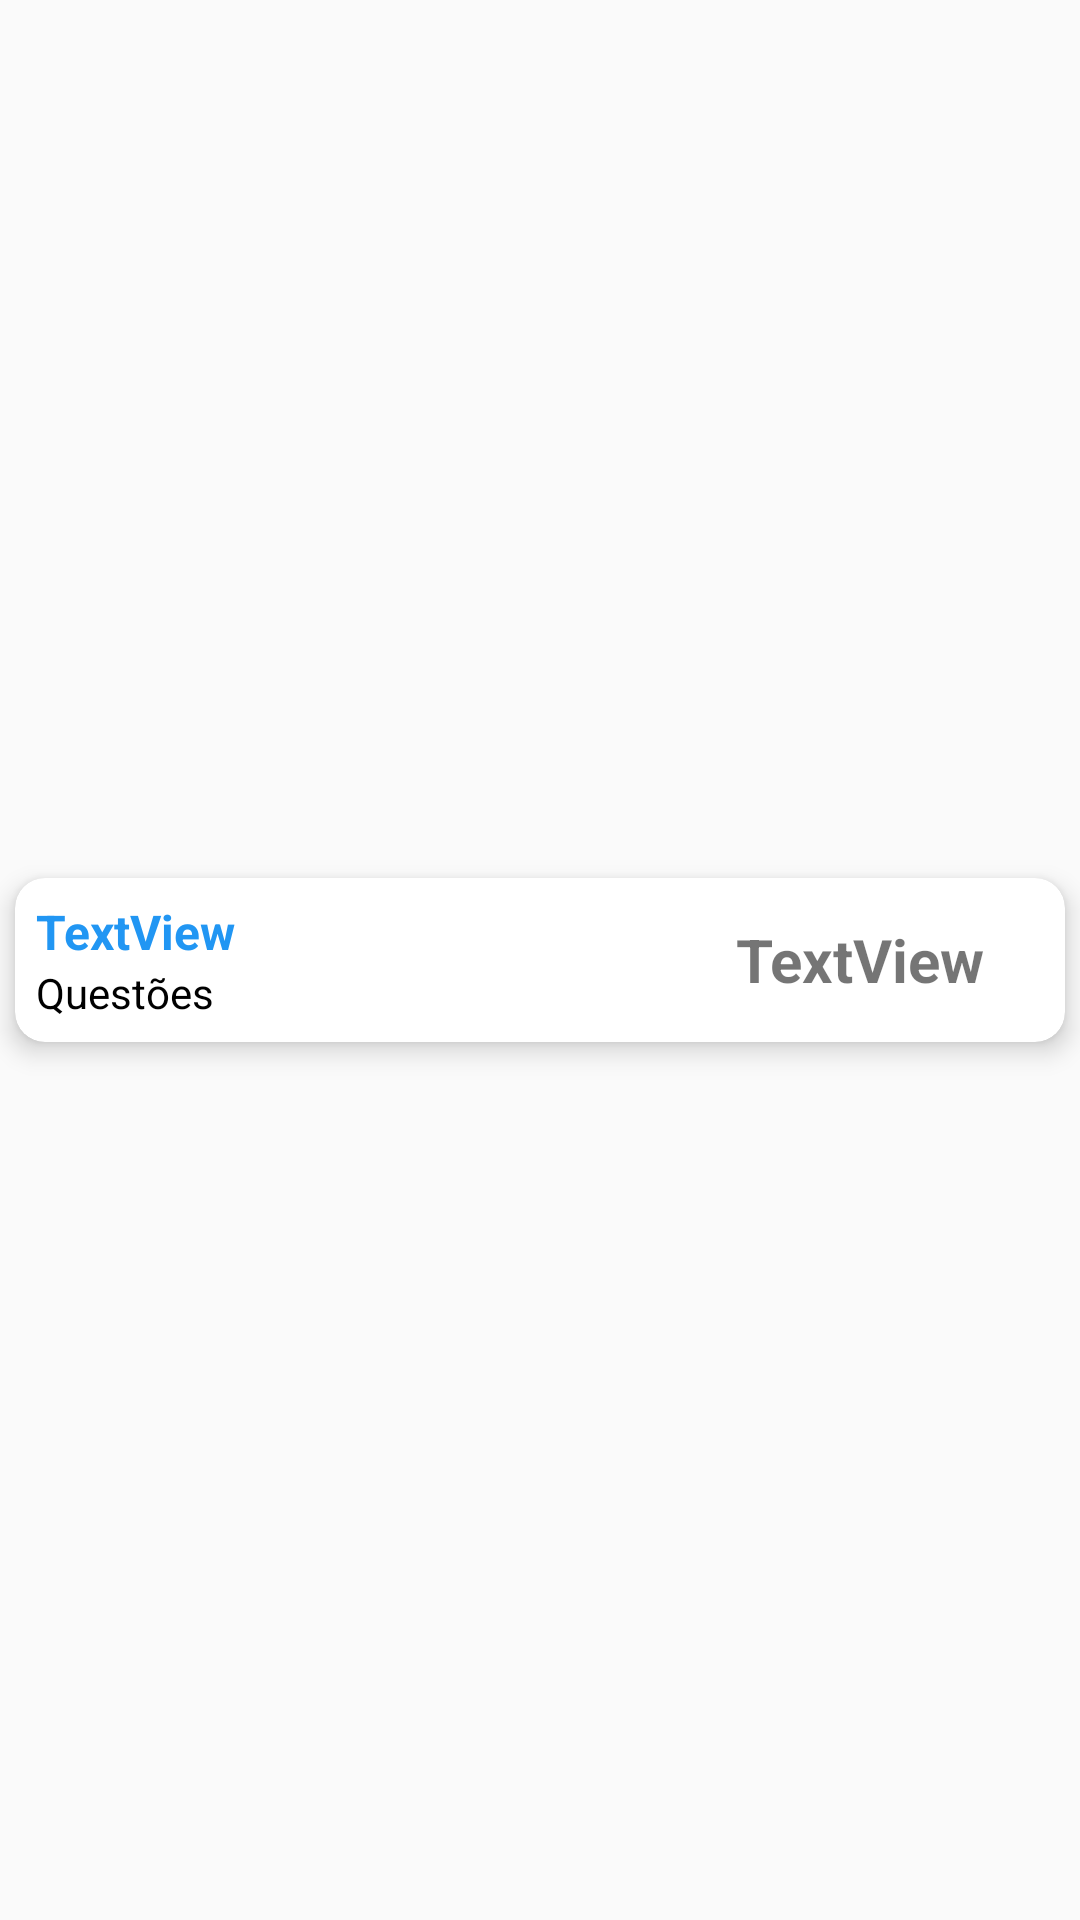

Layout XML and referenced resources for this Android screen:
<!-- AndroidManifest.xml: application theme Theme.MatENEM -->
<!-- res/layout/desempenho_item.xml -->
<?xml version="1.0" encoding="utf-8"?>
<androidx.constraintlayout.widget.ConstraintLayout xmlns:android="http://schemas.android.com/apk/res/android"
    xmlns:app="http://schemas.android.com/apk/res-auto"
    xmlns:tools="http://schemas.android.com/tools"
    android:layout_width="match_parent"
    android:layout_height="wrap_content">

    <androidx.cardview.widget.CardView
        android:layout_width="match_parent"
        android:layout_height="wrap_content"
        android:layout_margin="5dp"
        app:cardBackgroundColor="@color/white"
        app:cardCornerRadius="10dp"
        app:cardElevation="5dp"
        app:layout_constraintBottom_toBottomOf="parent"
        app:layout_constraintEnd_toEndOf="parent"
        app:layout_constraintHorizontal_bias="0.5"
        app:layout_constraintStart_toStartOf="parent"
        app:layout_constraintTop_toTopOf="parent"
        app:layout_constraintVertical_bias="0.5">

        <LinearLayout
            android:layout_width="match_parent"
            android:layout_height="match_parent"
            android:orientation="vertical"
            android:paddingTop="5dp"
            android:paddingBottom="5dp">

            <LinearLayout
                android:id="@+id/linearLayout2"
                android:layout_width="match_parent"
                android:layout_height="wrap_content"
                android:gravity="center_vertical"
                android:orientation="horizontal"
                android:padding="2dp">

                <LinearLayout
                    android:layout_width="wrap_content"
                    android:layout_height="wrap_content"
                    android:layout_marginLeft="5dp"
                    android:orientation="vertical">

                    <TextView
                        android:id="@+id/dataValue"
                        android:layout_width="match_parent"
                        android:layout_height="wrap_content"
                        android:text="TextView"
                        android:textColor="#2196F3"
                        android:textSize="16sp"
                        android:textStyle="bold" />

                    <TextView
                        android:id="@+id/questoesValue"
                        android:layout_width="match_parent"
                        android:layout_height="wrap_content"
                        android:text="Questões"
                        android:textColor="@color/black" />
                </LinearLayout>

                <TextView
                    android:id="@+id/aproveitamentoValue"
                    android:layout_width="wrap_content"
                    android:layout_height="wrap_content"
                    android:layout_weight="1"
                    android:paddingRight="5dp"
                    android:text="TextView"
                    android:textAlignment="textEnd"
                    android:textSize="20sp"
                    android:textStyle="bold" />

                <ImageButton
                    android:id="@+id/deleteDesempenhoButton"
                    android:layout_width="wrap_content"
                    android:layout_height="wrap_content"
                    android:layout_weight="0"
                    android:background="@android:drawable/presence_online"
                    android:backgroundTint="@color/white"
                    android:padding="10dp"
                    android:tint="@color/red"
                    app:srcCompat="@drawable/delete_icon" />

            </LinearLayout>

        </LinearLayout>
    </androidx.cardview.widget.CardView>

</androidx.constraintlayout.widget.ConstraintLayout>
<!-- resources referenced by this layout -->
<resources>
  <color name="black">#FF000000</color>
  <color name="red">#FF1414</color>
  <color name="white">#FFFFFFFF</color>
  <style name="Theme.MatENEM" parent="Base.Theme.MatENEM" />
  <style name="Base.Theme.MatENEM" parent="Theme.AppCompat.Light.NoActionBar">
          
          
      </style>
</resources>
